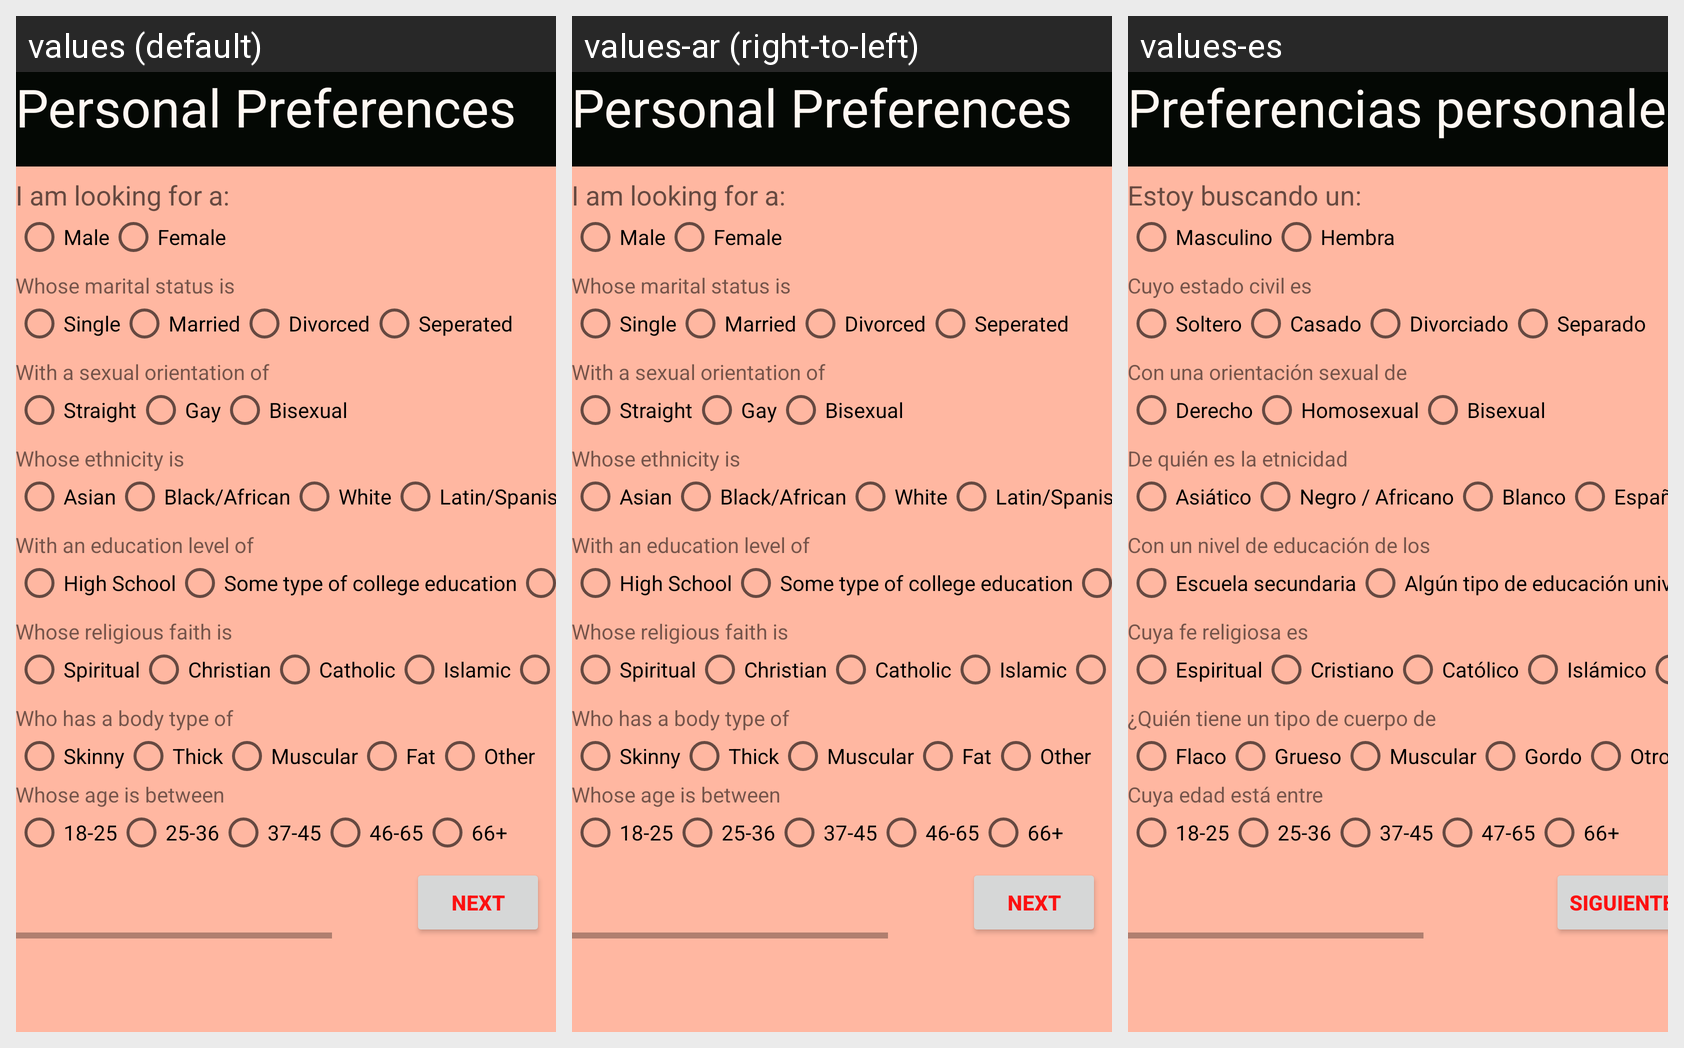

Strings drawn on this Android screen and how each of the app's shown locales translates them:
Android screen res/layout/activity_pref2.xml rendered under 3 locales, left to right: values (default), values-ar (right-to-left), values-es. Device: Nexus 5 (rendered at 1080×1920; each locale shown at half size, 540×960, under a caption strip naming it); theme AppTheme.
Strings drawn on this screen, with the default value and each locale's value (text and hints the layout hard-codes, and strings that could not be matched under every locale, appear in the picture but are not listed):

lblPrefer
  values: Personal Preferences
  values-ar: Personal Preferences  [not translated; the default value is used]
  values-es: Preferencias personales

lblSearch
  values: I am looking for a:
  values-ar: I am looking for a:  [not translated; the default value is used]
  values-es: Estoy buscando un:

lblMale
  values: Male
  values-ar: Male  [not translated; the default value is used]
  values-es: Masculino

lblFemale
  values: Female
  values-ar: Female  [not translated; the default value is used]
  values-es: Hembra

lblStatus
  values: Whose marital status is
  values-ar: Whose marital status is  [not translated; the default value is used]
  values-es: Cuyo estado civil es

lblSingle
  values: Single
  values-ar: Single  [not translated; the default value is used]
  values-es: Soltero

lblMarried
  values: Married
  values-ar: Married  [not translated; the default value is used]
  values-es: Casado

lblDivorce
  values: Divorced
  values-ar: Divorced  [not translated; the default value is used]
  values-es: Divorciado

lblSeperate
  values: Seperated
  values-ar: Seperated  [not translated; the default value is used]
  values-es: Separado

lblOrientation
  values: With a sexual orientation of
  values-ar: With a sexual orientation of  [not translated; the default value is used]
  values-es: Con una orientación sexual de

btnStraight
  values: Straight
  values-ar: Straight  [not translated; the default value is used]
  values-es: Derecho

GayBtn
  values: Gay
  values-ar: Gay  [not translated; the default value is used]
  values-es: Homosexual

btnBisexual
  values: Bisexual
  values-ar: Bisexual  [not translated; the default value is used]
  values-es: Bisexual

lblEthnic
  values: Whose ethnicity is
  values-ar: Whose ethnicity is  [not translated; the default value is used]
  values-es: De quién es la etnicidad

btnAsian
  values: Asian
  values-ar: Asian  [not translated; the default value is used]
  values-es: Asiático

btnBlack
  values: Black/African
  values-ar: Black/African  [not translated; the default value is used]
  values-es: Negro / Africano

btnWhite
  values: White
  values-ar: White  [not translated; the default value is used]
  values-es: Blanco

btnSpanish
  values: Latin/Spanish
  values-ar: Latin/Spanish  [not translated; the default value is used]
  values-es: Español

lblEducation
  values: With an education level of
  values-ar: With an education level of  [not translated; the default value is used]
  values-es: Con un nivel de educación de los

lblHigh
  values: High School
  values-ar: High School  [not translated; the default value is used]
  values-es: Escuela secundaria

lblCollege
  values: Some type of college education
  values-ar: Some type of college education  [not translated; the default value is used]
  values-es: Algún tipo de educación universitaria

lblOther
  values: Other
  values-ar: Other  [not translated; the default value is used]
  values-es: Otro

lblReligion
  values: Whose religious faith is
  values-ar: Whose religious faith is  [not translated; the default value is used]
  values-es: Cuya fe religiosa es

lblSpiritual
  values: Spiritual
  values-ar: Spiritual  [not translated; the default value is used]
  values-es: Espiritual

lblChristian
  values: Christian
  values-ar: Christian  [not translated; the default value is used]
  values-es: Cristiano

btnCatholic
  values: Catholic
  values-ar: Catholic  [not translated; the default value is used]
  values-es: Católico

btnIslam
  values: Islamic
  values-ar: Islamic  [not translated; the default value is used]
  values-es: Islámico

lblBody
  values: Who has a body type of
  values-ar: Who has a body type of  [not translated; the default value is used]
  values-es: ¿Quién tiene un tipo de cuerpo de

btnSkinny
  values: Skinny
  values-ar: Skinny  [not translated; the default value is used]
  values-es: Flaco

btnThick
  values: Thick
  values-ar: Thick  [not translated; the default value is used]
  values-es: Grueso

btnMuscular
  values: Muscular
  values-ar: Muscular  [not translated; the default value is used]
  values-es: Muscular

btnBig
  values: Fat
  values-ar: Fat  [not translated; the default value is used]
  values-es: Gordo

lblAge
  values: Whose age is between
  values-ar: Whose age is between  [not translated; the default value is used]
  values-es: Cuya edad está entre

btnYoung
  values: 18-25
  values-ar: 18-25  [not translated; the default value is used]
  values-es: 18-25

averageAgeBtn
  values: 25-36
  values-ar: 25-36  [not translated; the default value is used]
  values-es: 25-36

btnMiddle
  values: 37-45
  values-ar: 37-45  [not translated; the default value is used]
  values-es: 37-45

btnOld
  values: 46-65
  values-ar: 46-65  [not translated; the default value is used]
  values-es: 47-65

btnPlus
  values: 66+
  values-ar: 66+  [not translated; the default value is used]
  values-es: 66+

btnNext
  values: Next
  values-ar: Next  [not translated; the default value is used]
  values-es: Siguiente
